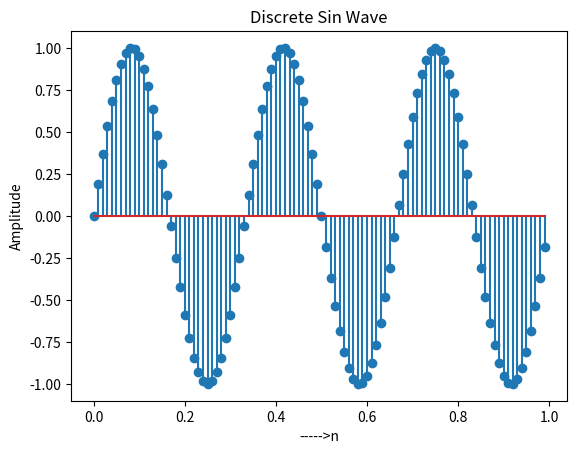

The matplotlib source for this figure:
# To plot discrete (sampled) sin and cos signal

# import libraries
import numpy as np
import matplotlib.pyplot as plt

# to define independent and dependent variable
n = np.arange(0,1,0.01)
xn = np.sin(2*(np.pi)*3*n)
print(n)

# to plot signal (np.stem means discrete while np.plot is for continous.)

plt.stem(n,xn)
plt.title('Discrete Sin Wave')
plt.xlabel('----->n')
plt.ylabel("Amplitude")
plt.show()
